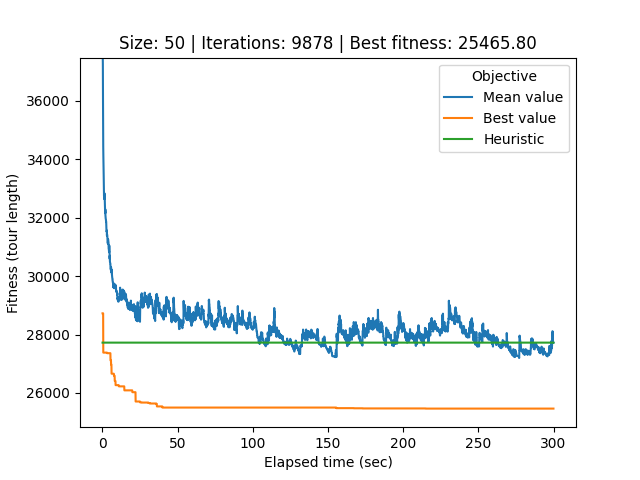

The data file committed next to this chart (first rows):
# Student number: r0758170
# Iteration, Elapsed time, Mean value, Best value, Cycle
0, 0.08663, 63951, 28726, 34, 33, 44, 12, 25, 39, 21, 32, 0, 26, 22, 49, 20, 29, 37, 31, 2, 45, 24, 18
1, 0.1141, 54522, 28726, 34, 33, 44, 12, 25, 39, 21, 32, 0, 26, 22, 49, 20, 29, 37, 31, 2, 45, 24, 18
2, 0.1447, 46253, 28726, 34, 33, 44, 12, 25, 39, 21, 32, 0, 26, 22, 49, 20, 29, 37, 31, 2, 45, 24, 18
3, 0.1755, 39383, 28726, 34, 33, 44, 12, 25, 39, 21, 32, 0, 26, 22, 49, 20, 29, 37, 31, 2, 45, 24, 18
4, 0.2045, 37866, 28726, 34, 33, 44, 12, 25, 39, 21, 32, 0, 26, 22, 49, 20, 29, 37, 31, 2, 45, 24, 18
5, 0.2344, 37476, 28726, 34, 33, 44, 12, 25, 39, 21, 32, 0, 26, 22, 49, 20, 29, 37, 31, 2, 45, 24, 18
6, 0.2652, 37422, 28726, 34, 33, 44, 12, 25, 39, 21, 32, 0, 26, 22, 49, 20, 29, 37, 31, 2, 45, 24, 18
7, 0.2936, 37252, 28726, 34, 33, 44, 12, 25, 39, 21, 32, 0, 26, 22, 49, 20, 29, 37, 31, 2, 45, 24, 18
8, 0.3237, 36184, 28726, 34, 33, 44, 12, 25, 39, 21, 32, 0, 26, 22, 49, 20, 29, 37, 31, 2, 45, 24, 18
9, 0.3567, 36134, 28726, 34, 33, 44, 12, 25, 39, 21, 32, 0, 26, 22, 49, 20, 29, 37, 31, 2, 45, 24, 18
10, 0.3873, 36076, 28726, 34, 33, 44, 12, 25, 39, 21, 32, 0, 26, 22, 49, 20, 29, 37, 31, 2, 45, 24, 18
11, 0.4194, 35571, 28726, 34, 33, 44, 12, 25, 39, 21, 32, 0, 26, 22, 49, 20, 29, 37, 31, 2, 45, 24, 18
12, 0.453, 35199, 28726, 34, 33, 44, 12, 25, 39, 21, 32, 0, 26, 22, 49, 20, 29, 37, 31, 2, 45, 24, 18
13, 0.4842, 35177, 28726, 34, 33, 44, 12, 25, 39, 21, 32, 0, 26, 22, 49, 20, 29, 37, 31, 2, 45, 24, 18
14, 0.5148, 34796, 27381, 4, 15, 47, 42, 11, 3, 19, 38, 10, 13, 7, 41, 14, 1, 43, 30, 9, 48, 6, 49
15, 0.5488, 34425, 27381, 4, 15, 47, 42, 11, 3, 19, 38, 10, 13, 7, 41, 14, 1, 43, 30, 9, 48, 6, 49
16, 0.5828, 34350, 27381, 4, 15, 47, 42, 11, 3, 19, 38, 10, 13, 7, 41, 14, 1, 43, 30, 9, 48, 6, 49
17, 0.6135, 34146, 27381, 4, 15, 47, 42, 11, 3, 19, 38, 10, 13, 7, 41, 14, 1, 43, 30, 9, 48, 6, 49
18, 0.6421, 34071, 27381, 4, 15, 47, 42, 11, 3, 19, 38, 10, 13, 7, 41, 14, 1, 43, 30, 9, 48, 6, 49
19, 0.672, 33929, 27381, 4, 15, 47, 42, 11, 3, 19, 38, 10, 13, 7, 41, 14, 1, 43, 30, 9, 48, 6, 49
20, 0.7034, 33925, 27381, 4, 15, 47, 42, 11, 3, 19, 38, 10, 13, 7, 41, 14, 1, 43, 30, 9, 48, 6, 49
21, 0.7307, 33889, 27381, 4, 15, 47, 42, 11, 3, 19, 38, 10, 13, 7, 41, 14, 1, 43, 30, 9, 48, 6, 49
22, 0.762, 33779, 27381, 4, 15, 47, 42, 11, 3, 19, 38, 10, 13, 7, 41, 14, 1, 43, 30, 9, 48, 6, 49
23, 0.7908, 33566, 27381, 4, 15, 47, 42, 11, 3, 19, 38, 10, 13, 7, 41, 14, 1, 43, 30, 9, 48, 6, 49
24, 0.8208, 33487, 27381, 4, 15, 47, 42, 11, 3, 19, 38, 10, 13, 7, 41, 14, 1, 43, 30, 9, 48, 6, 49
25, 0.8499, 33430, 27381, 4, 15, 47, 42, 11, 3, 19, 38, 10, 13, 7, 41, 14, 1, 43, 30, 9, 48, 6, 49
26, 0.8794, 33366, 27381, 4, 15, 47, 42, 11, 3, 19, 38, 10, 13, 7, 41, 14, 1, 43, 30, 9, 48, 6, 49
27, 0.91, 33176, 27381, 4, 15, 47, 42, 11, 3, 19, 38, 10, 13, 7, 41, 14, 1, 43, 30, 9, 48, 6, 49
28, 0.9378, 33105, 27381, 4, 15, 47, 42, 11, 3, 19, 38, 10, 13, 7, 41, 14, 1, 43, 30, 9, 48, 6, 49
29, 0.967, 33041, 27381, 4, 15, 47, 42, 11, 3, 19, 38, 10, 13, 7, 41, 14, 1, 43, 30, 9, 48, 6, 49
30, 0.996, 32941, 27381, 4, 15, 47, 42, 11, 3, 19, 38, 10, 13, 7, 41, 14, 1, 43, 30, 9, 48, 6, 49
31, 1.024, 32871, 27381, 4, 15, 47, 42, 11, 3, 19, 38, 10, 13, 7, 41, 14, 1, 43, 30, 9, 48, 6, 49
32, 1.053, 32747, 27381, 4, 15, 47, 42, 11, 3, 19, 38, 10, 13, 7, 41, 14, 1, 43, 30, 9, 48, 6, 49
33, 1.084, 32887, 27381, 4, 15, 47, 42, 11, 3, 19, 38, 10, 13, 7, 41, 14, 1, 43, 30, 9, 48, 6, 49
34, 1.116, 32778, 27381, 4, 15, 47, 42, 11, 3, 19, 38, 10, 13, 7, 41, 14, 1, 43, 30, 9, 48, 6, 49
35, 1.15, 32671, 27381, 4, 15, 47, 42, 11, 3, 19, 38, 10, 13, 7, 41, 14, 1, 43, 30, 9, 48, 6, 49
36, 1.181, 32850, 27381, 4, 15, 47, 42, 11, 3, 19, 38, 10, 13, 7, 41, 14, 1, 43, 30, 9, 48, 6, 49
37, 1.211, 32733, 27381, 4, 15, 47, 42, 11, 3, 19, 38, 10, 13, 7, 41, 14, 1, 43, 30, 9, 48, 6, 49
38, 1.241, 32634, 27381, 4, 15, 47, 42, 11, 3, 19, 38, 10, 13, 7, 41, 14, 1, 43, 30, 9, 48, 6, 49
39, 1.269, 32773, 27381, 4, 15, 47, 42, 11, 3, 19, 38, 10, 13, 7, 41, 14, 1, 43, 30, 9, 48, 6, 49
40, 1.299, 32794, 27381, 4, 15, 47, 42, 11, 3, 19, 38, 10, 13, 7, 41, 14, 1, 43, 30, 9, 48, 6, 49
41, 1.33, 32717, 27381, 4, 15, 47, 42, 11, 3, 19, 38, 10, 13, 7, 41, 14, 1, 43, 30, 9, 48, 6, 49
42, 1.359, 32812, 27381, 4, 15, 47, 42, 11, 3, 19, 38, 10, 13, 7, 41, 14, 1, 43, 30, 9, 48, 6, 49
43, 1.389, 32795, 27381, 4, 15, 47, 42, 11, 3, 19, 38, 10, 13, 7, 41, 14, 1, 43, 30, 9, 48, 6, 49
44, 1.417, 32778, 27381, 4, 15, 47, 42, 11, 3, 19, 38, 10, 13, 7, 41, 14, 1, 43, 30, 9, 48, 6, 49
45, 1.446, 32757, 27381, 4, 15, 47, 42, 11, 3, 19, 38, 10, 13, 7, 41, 14, 1, 43, 30, 9, 48, 6, 49
46, 1.474, 32754, 27381, 4, 15, 47, 42, 11, 3, 19, 38, 10, 13, 7, 41, 14, 1, 43, 30, 9, 48, 6, 49
47, 1.503, 32745, 27381, 4, 15, 47, 42, 11, 3, 19, 38, 10, 13, 7, 41, 14, 1, 43, 30, 9, 48, 6, 49
48, 1.533, 32629, 27381, 4, 15, 47, 42, 11, 3, 19, 38, 10, 13, 7, 41, 14, 1, 43, 30, 9, 48, 6, 49
49, 1.562, 32585, 27381, 4, 15, 47, 42, 11, 3, 19, 38, 10, 13, 7, 41, 14, 1, 43, 30, 9, 48, 6, 49
50, 1.59, 32543, 27381, 4, 15, 47, 42, 11, 3, 19, 38, 10, 13, 7, 41, 14, 1, 43, 30, 9, 48, 6, 49
51, 1.619, 32481, 27381, 4, 15, 47, 42, 11, 3, 19, 38, 10, 13, 7, 41, 14, 1, 43, 30, 9, 48, 6, 49
52, 1.647, 32461, 27381, 4, 15, 47, 42, 11, 3, 19, 38, 10, 13, 7, 41, 14, 1, 43, 30, 9, 48, 6, 49
53, 1.678, 32364, 27381, 4, 15, 47, 42, 11, 3, 19, 38, 10, 13, 7, 41, 14, 1, 43, 30, 9, 48, 6, 49
54, 1.711, 32291, 27381, 4, 15, 47, 42, 11, 3, 19, 38, 10, 13, 7, 41, 14, 1, 43, 30, 9, 48, 6, 49
55, 1.741, 32250, 27381, 4, 15, 47, 42, 11, 3, 19, 38, 10, 13, 7, 41, 14, 1, 43, 30, 9, 48, 6, 49
56, 1.772, 32239, 27381, 4, 15, 47, 42, 11, 3, 19, 38, 10, 13, 7, 41, 14, 1, 43, 30, 9, 48, 6, 49
57, 1.801, 32239, 27381, 4, 15, 47, 42, 11, 3, 19, 38, 10, 13, 7, 41, 14, 1, 43, 30, 9, 48, 6, 49
58, 1.83, 32193, 27381, 4, 15, 47, 42, 11, 3, 19, 38, 10, 13, 7, 41, 14, 1, 43, 30, 9, 48, 6, 49
... 9,819 more rows
